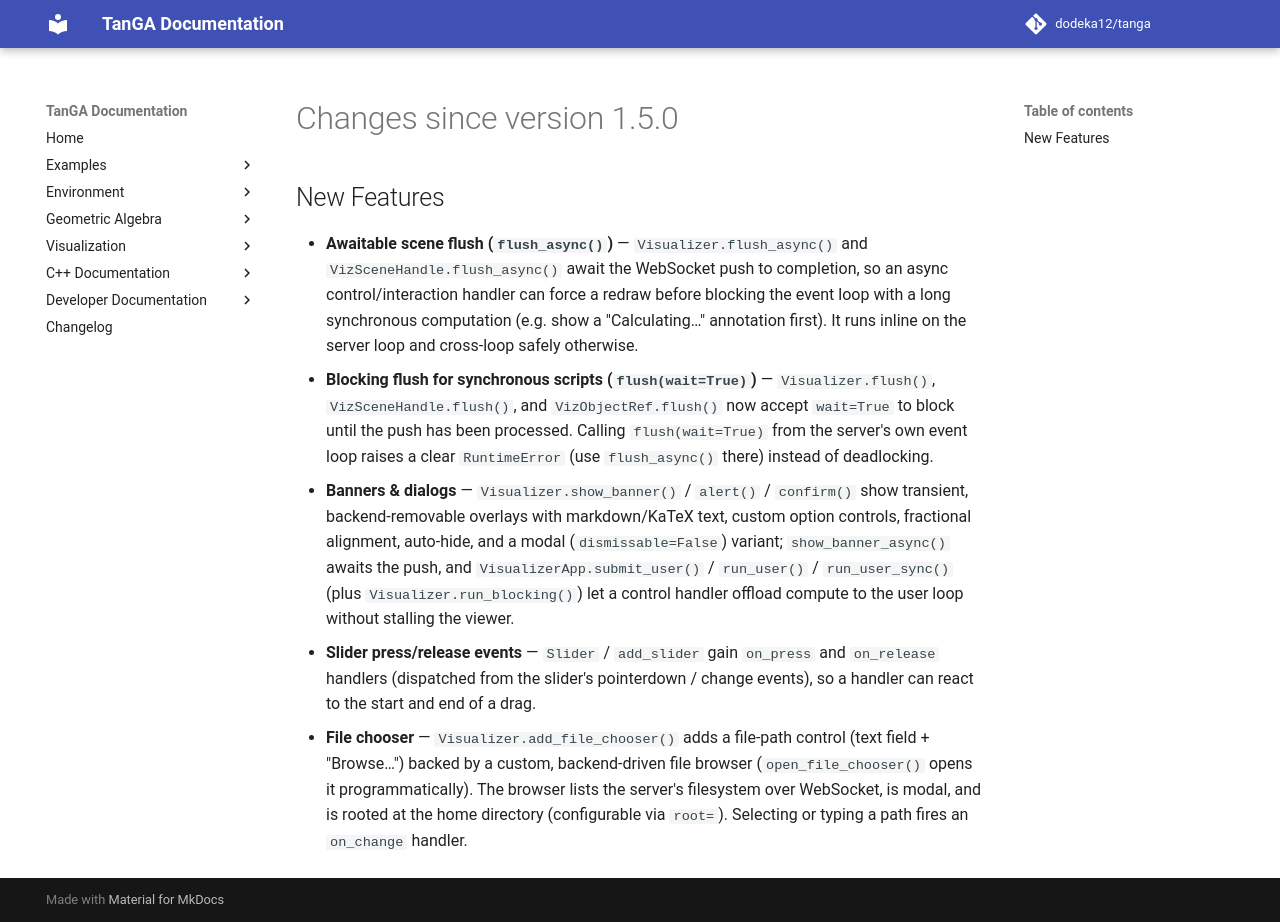

repository: dodeka12/tanga · page: v2.26.1/changelog/2026/08/26_d870e5be/index.html · generator: mkdocs

# Changes since version 1.5.0

## New Features
- **Awaitable scene flush (`flush_async()`)** — `Visualizer.flush_async()` and
  `VizSceneHandle.flush_async()` await the WebSocket push to completion, so an
  async control/interaction handler can force a redraw before blocking the
  event loop with a long synchronous computation (e.g. show a "Calculating…"
  annotation first).  It runs inline on the server loop and cross-loop safely
  otherwise.
- **Blocking flush for synchronous scripts (`flush(wait=True)`)**
  — `Visualizer.flush()`, `VizSceneHandle.flush()`, and `VizObjectRef.flush()`
  now accept `wait=True` to block until the push has been processed.  Calling
  `flush(wait=True)` from the server's own event loop raises a clear
  `RuntimeError` (use `flush_async()` there) instead of deadlocking.
- **Banners & dialogs** — `Visualizer.show_banner()` / `alert()` / `confirm()`
  show transient, backend-removable overlays with markdown/KaTeX text, custom
  option controls, fractional alignment, auto-hide, and a modal
  (`dismissable=False`) variant; `show_banner_async()` awaits the push, and
  `VisualizerApp.submit_user()` / `run_user()` / `run_user_sync()` (plus
  `Visualizer.run_blocking()`) let a control handler offload compute to the
  user loop without stalling the viewer.
- **Slider press/release events** — `Slider` / `add_slider` gain `on_press` and
  `on_release` handlers (dispatched from the slider's pointerdown / change
  events), so a handler can react to the start and end of a drag.
- **File chooser** — `Visualizer.add_file_chooser()` adds a file-path control
  (text field + "Browse…") backed by a custom, backend-driven file browser
  (`open_file_chooser()` opens it programmatically).  The browser lists the
  server's filesystem over WebSocket, is modal, and is rooted at the home
  directory (configurable via `root=`).  Selecting or typing a path fires an
  `on_change` handler.
